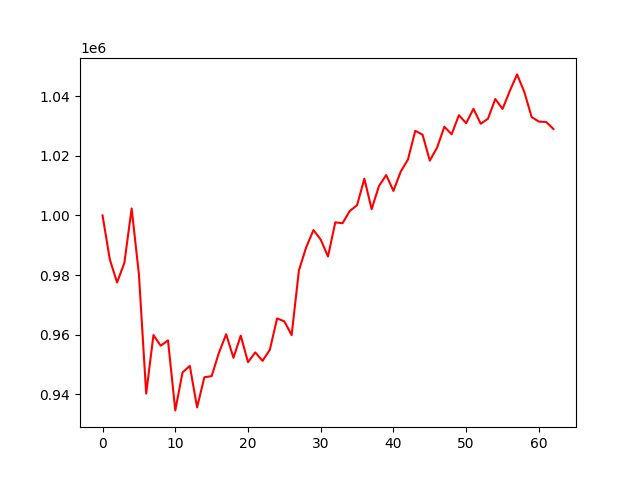

The file beside this chart, header and first rows:
account_value, date, daily_return
1000000, 2021-04-01, 
985233, 2021-04-05, -0.01477
977502, 2021-04-06, -0.007847
984089, 2021-04-07, 0.006739
1002342, 2021-04-08, 0.01855
980293, 2021-04-09, -0.022
940197, 2021-04-12, -0.0409
959851, 2021-04-13, 0.0209
956276, 2021-04-15, -0.003724
958060, 2021-04-16, 0.001866
934554, 2021-04-19, -0.02453
947319, 2021-04-20, 0.01366
949476, 2021-04-22, 0.002276
935558, 2021-04-23, -0.01466
945684, 2021-04-26, 0.01082
946051, 2021-04-27, 0.0003883
953898, 2021-04-28, 0.008295
960129, 2021-04-29, 0.006532
952206, 2021-04-30, -0.008252
959668, 2021-05-03, 0.007837
950746, 2021-05-04, -0.009298
954029, 2021-05-05, 0.003453
951186, 2021-05-06, -0.00298
954898, 2021-05-07, 0.003902
965439, 2021-05-10, 0.01104
964445, 2021-05-11, -0.00103
959829, 2021-05-12, -0.004785
981554, 2021-05-14, 0.02263
989303, 2021-05-17, 0.007895
995102, 2021-05-18, 0.005862
991905, 2021-05-19, -0.003213
986207, 2021-05-20, -0.005745
997694, 2021-05-21, 0.01165
997395, 2021-05-24, -0.0002994
1001524, 2021-05-25, 0.00414
1003460, 2021-05-26, 0.001933
1012374, 2021-05-27, 0.008883
1002100, 2021-05-28, -0.01015
1009839, 2021-05-31, 0.007723
1013569, 2021-06-01, 0.003693
1008247, 2021-06-02, -0.005251
1014728, 2021-06-03, 0.006428
1018824, 2021-06-04, 0.004036
1028433, 2021-06-07, 0.009431
1027124, 2021-06-08, -0.001273
1018412, 2021-06-09, -0.008482
1022797, 2021-06-10, 0.004305
1029789, 2021-06-11, 0.006837
1027261, 2021-06-14, -0.002454
1033674, 2021-06-15, 0.006243
1030984, 2021-06-16, -0.002603
1035825, 2021-06-17, 0.004696
1030783, 2021-06-18, -0.004868
1032488, 2021-06-21, 0.001653
1039110, 2021-06-22, 0.006414
1035769, 2021-06-23, -0.003215
1041829, 2021-06-24, 0.005851
1047367, 2021-06-25, 0.005315
1041425, 2021-06-28, -0.005673
1033050, 2021-06-29, -0.008042
... 3 more rows
